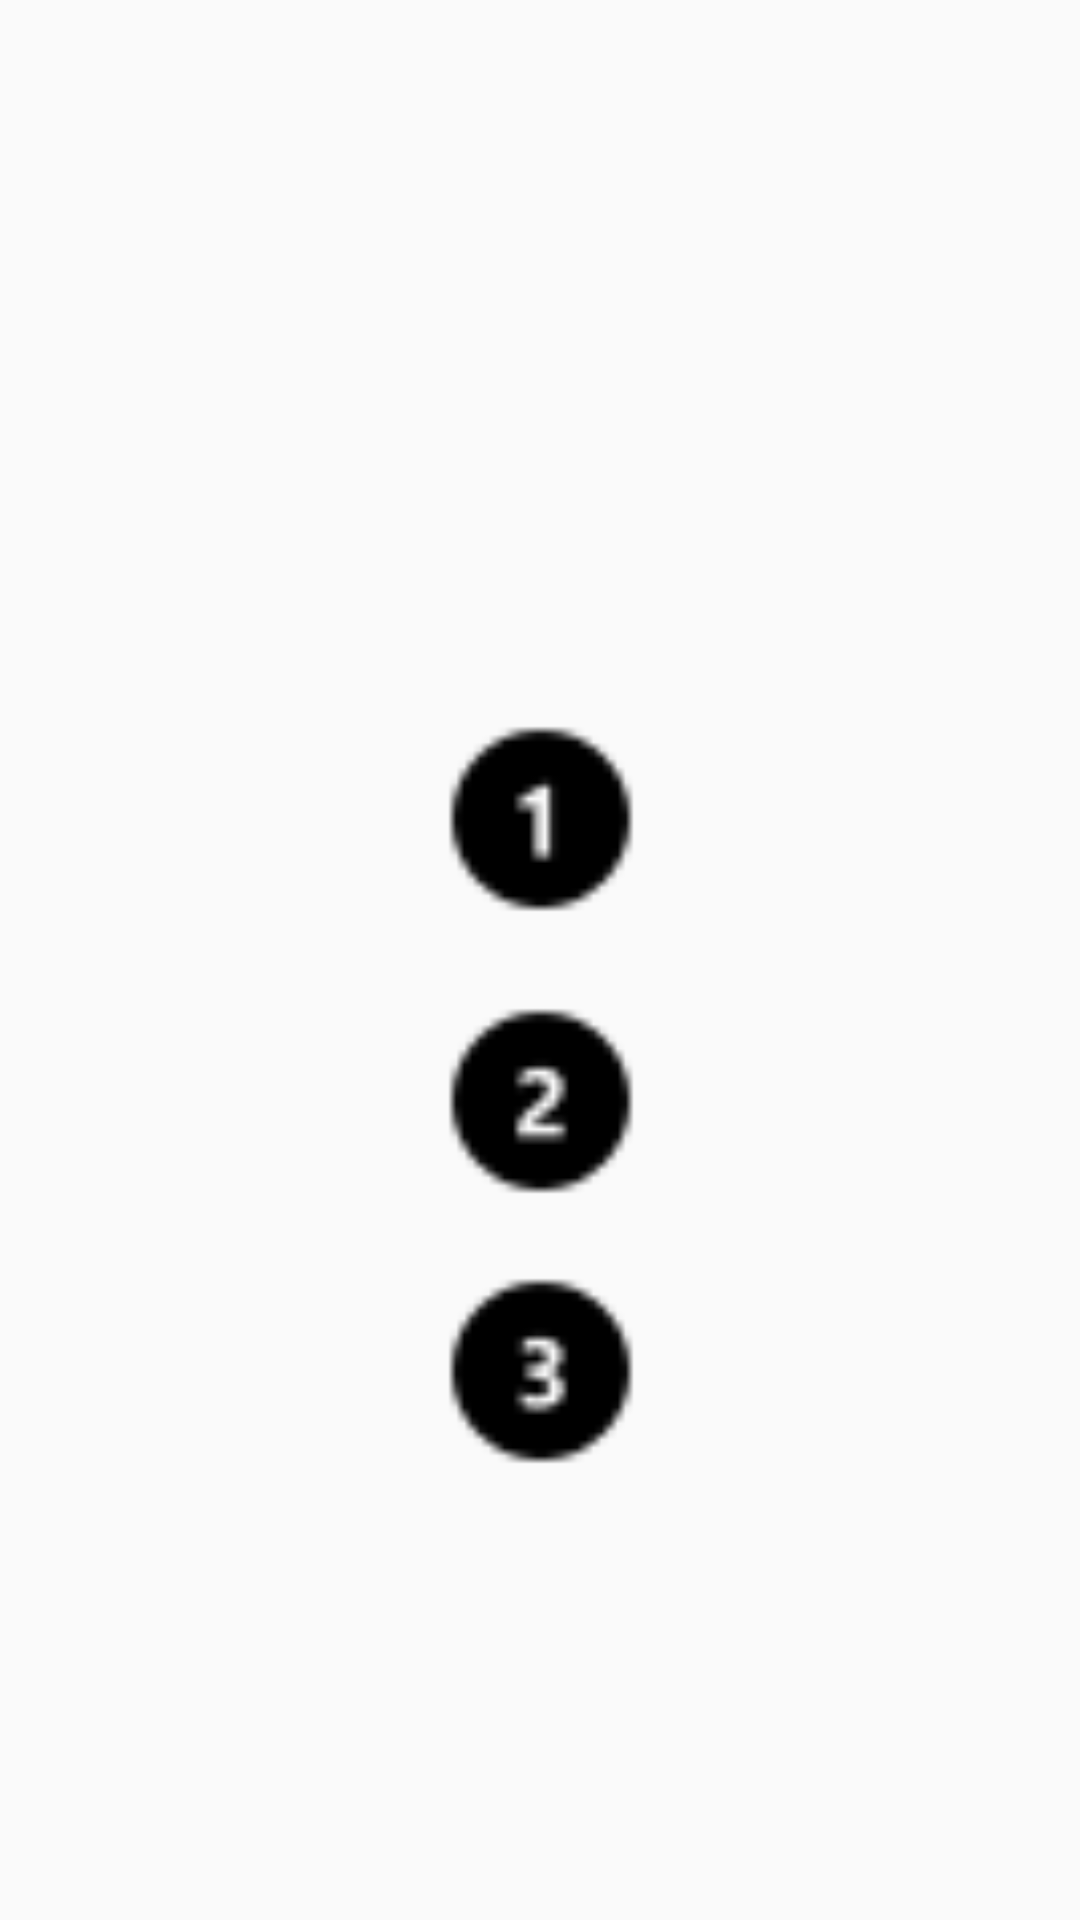

Android layout source for this screen:
<!-- AndroidManifest.xml: application theme Theme.AppCompat.Light -->
<!-- res/layout/selectlevel_layout.xml -->
<?xml version="1.0" encoding="utf-8"?>
<android.support.constraint.ConstraintLayout xmlns:android="http://schemas.android.com/apk/res/android"
                                             xmlns:app="http://schemas.android.com/apk/res-auto"
                                             xmlns:tools="http://schemas.android.com/tools"
                                             android:layout_width="match_parent"
                                             android:layout_height="match_parent" android:id="@+id/selectLvL">


    <ImageButton
            android:id="@+id/btnLvL1"
            android:layout_width="70dp"
            android:layout_height="70dp"
            android:contentDescription="@string/lvl_1"
            android:layout_marginBottom="24dp" app:layout_constraintBottom_toTopOf="@+id/btnLvL2"
            app:layout_constraintStart_toStartOf="parent" android:layout_marginStart="129dp"
            android:layout_marginEnd="128dp" app:layout_constraintEnd_toEndOf="parent"
            android:background="@mipmap/buttonlevel1" app:layout_constraintHorizontal_bias="0.491"/>

    <ImageButton
            android:id="@+id/btnLvL2"
            android:layout_width="70dp"
            android:layout_height="70dp"
            android:contentDescription="@string/lvl_2"
            android:layout_marginBottom="20dp" app:layout_constraintBottom_toTopOf="@+id/btnLvL3"
            app:layout_constraintStart_toStartOf="parent" android:layout_marginStart="129dp"
            android:layout_marginEnd="128dp" app:layout_constraintEnd_toEndOf="parent"
            android:background="@mipmap/buttonlevel2" app:layout_constraintHorizontal_bias="0.491"/>

    <ImageButton
            android:id="@+id/btnLvL3"
            android:layout_width="70dp"
            android:layout_height="70dp"
            android:contentDescription="@string/lvl_3"
            app:layout_constraintStart_toStartOf="parent"
            android:layout_marginStart="129dp" android:layout_marginEnd="128dp"
            app:layout_constraintEnd_toEndOf="parent" app:layout_constraintBottom_toBottomOf="parent"
            android:layout_marginBottom="148dp" android:background="@mipmap/buttonlevel3"
            app:layout_constraintHorizontal_bias="0.491"/>

</android.support.constraint.ConstraintLayout>
<!-- resources referenced by this layout -->
<resources>
  <!-- mipmap buttonlevel1: png bitmap (mipmap-hdpi, 438 bytes) -->
  <!-- mipmap buttonlevel2: png bitmap (mipmap-hdpi, 501 bytes) -->
  <!-- mipmap buttonlevel3: png bitmap (mipmap-hdpi, 508 bytes) -->
  <string name="lvl_1">Easy</string>
  <string name="lvl_2">Medium</string>
  <string name="lvl_3">Hard</string>
</resources>
